Run: headless pygame with SDL's dummy video driver; simulated clock (each Clock.tick advances the game by its frame time, no real sleeping); random seed 0; keys injected as events and as key.get_pressed() state; no mouse input.
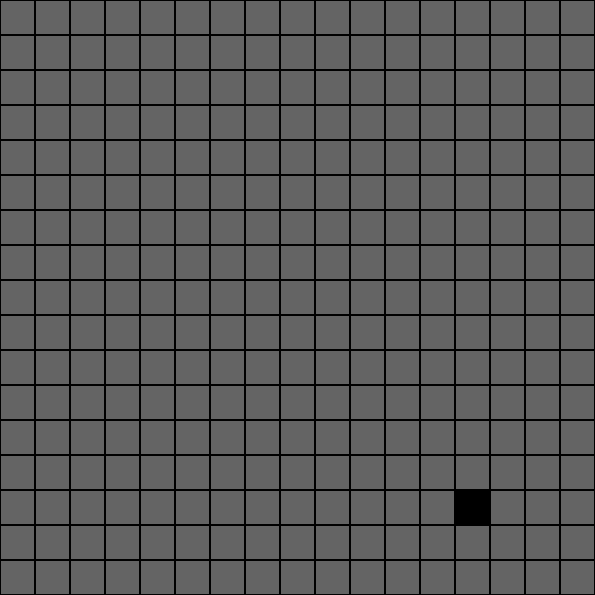
Frame 1 of 4 · flips 1–60 · no input
Frame 2 of 4 · flips 61–180 · tapped SPACE, RETURN · held RIGHT (→), D · screen unchanged from frame 1, image omitted
Frame 3 of 4 · flips 181–300 · held DOWN (↓), S · screen unchanged from frame 2, image omitted
Frame 4 of 4 · flips 301–420 · held LEFT (←), A, UP (↑), W · screen unchanged from frame 3, image omitted

The pygame program that drew these frames:

import pygame
import random

pygame.init()

WIDTH, HEIGHT = 595, 595
WIN = pygame.display.set_mode((WIDTH, HEIGHT))
pygame.display.set_caption("Project 2 - Snake")
FPS = 4
GRAY = (100, 100, 100)
BLACK = (0, 0, 0)
COLOR = (100,100,0)


def handle_snake(snake_direction, snake_head):
    if snake_direction == 'up':
        snake_head[1] -= 1
    if snake_direction == 'down':
        snake_head[1] += 1
    if snake_direction == 'left':
        snake_head[0] -= 1
    if snake_direction == 'right':
        snake_head[0] += 1


def draw_window(snake_head, snake_list, fruit_location):
    WIN.fill(GRAY)
    block_size = 35
    for x in range(0, WIDTH, block_size):
        for y in range(0, HEIGHT, block_size):
            rect = pygame.Rect(x, y, block_size, block_size)
            pygame.draw.rect(WIN, BLACK, rect, 1)

    x, y = fruit_location
    rect = pygame.Rect(x * block_size, y * block_size, block_size, block_size)
    pygame.draw.rect(WIN, BLACK, rect)

    for x in snake_list:
        rect = pygame.Rect(x[0] * block_size, x[1] * block_size, block_size, block_size)
        pygame.draw.rect(WIN, BLACK, rect)

    x, y = snake_head
    rect = pygame.Rect(x * block_size, y * block_size, block_size, block_size)
    pygame.draw.rect(WIN, BLACK, rect)

    pygame.display.update()


def main():
    snake_head = [8, 8]
    snake_list = [[8, 8], [7, 8], [7, 8]]
    fruit_location = [random.randrange(1, 17), random.randrange(1, 17)]
    snake_direction = "right"
    clock = pygame.time.Clock()
    run = True
    while run:
        clock.tick(FPS)
        for event in pygame.event.get():
            if event.type == pygame.QUIT:
                run = False
            if event.type == pygame.KEYDOWN:
                if event.key == pygame.K_UP and snake_direction != "down":
                    snake_direction = "up"
                if event.key == pygame.K_DOWN and snake_direction != "up":
                    snake_direction = "down"
                if event.key == pygame.K_LEFT and snake_direction != "right":
                    snake_direction = "left"
                if event.key == pygame.K_RIGHT and snake_direction != "left":
                    snake_direction = "right"

        handle_snake(snake_direction, snake_head)
        snake_list.insert(0, list(snake_head))
        snake_list.pop()
        draw_window(snake_head, snake_list, fruit_location)



if __name__ == '__main__':
    main()
